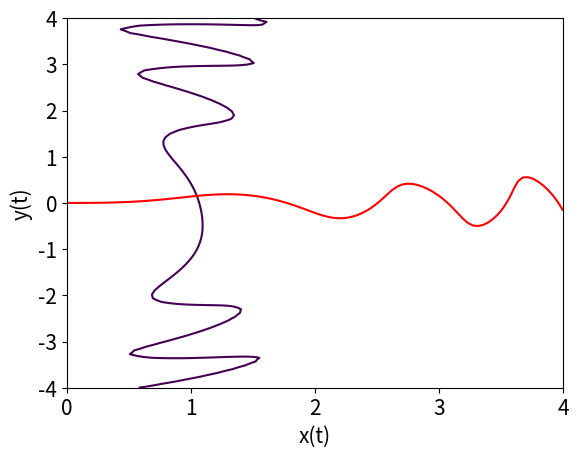

Here is the Python script that generated this plot:
# Programs 16a: Intersection of implicit curves.
# See Figure 16.10(b).
import numpy as np
import matplotlib.pyplot as plt
A=1;B=0.15;
x,y=np.mgrid[0:4:100j,-4:4:100j]
z1=A+B*x*np.cos(x**2+y**2)-B*y*np.sin(x**2+y**2)-x
z2=B*x*np.sin(x**2+y**2)+B*y*np.cos(x**2+y**2)-y

fig, ax = plt.subplots()
plt.contour(x,y,z1,levels=[0])
plt.contour(x,y,z2,levels=[0],colors='r')
ax.set_xlabel('x(t)',fontsize=15)
ax.set_ylabel('y(t)',fontsize=15)
plt.tick_params(labelsize=15)
plt.show()
